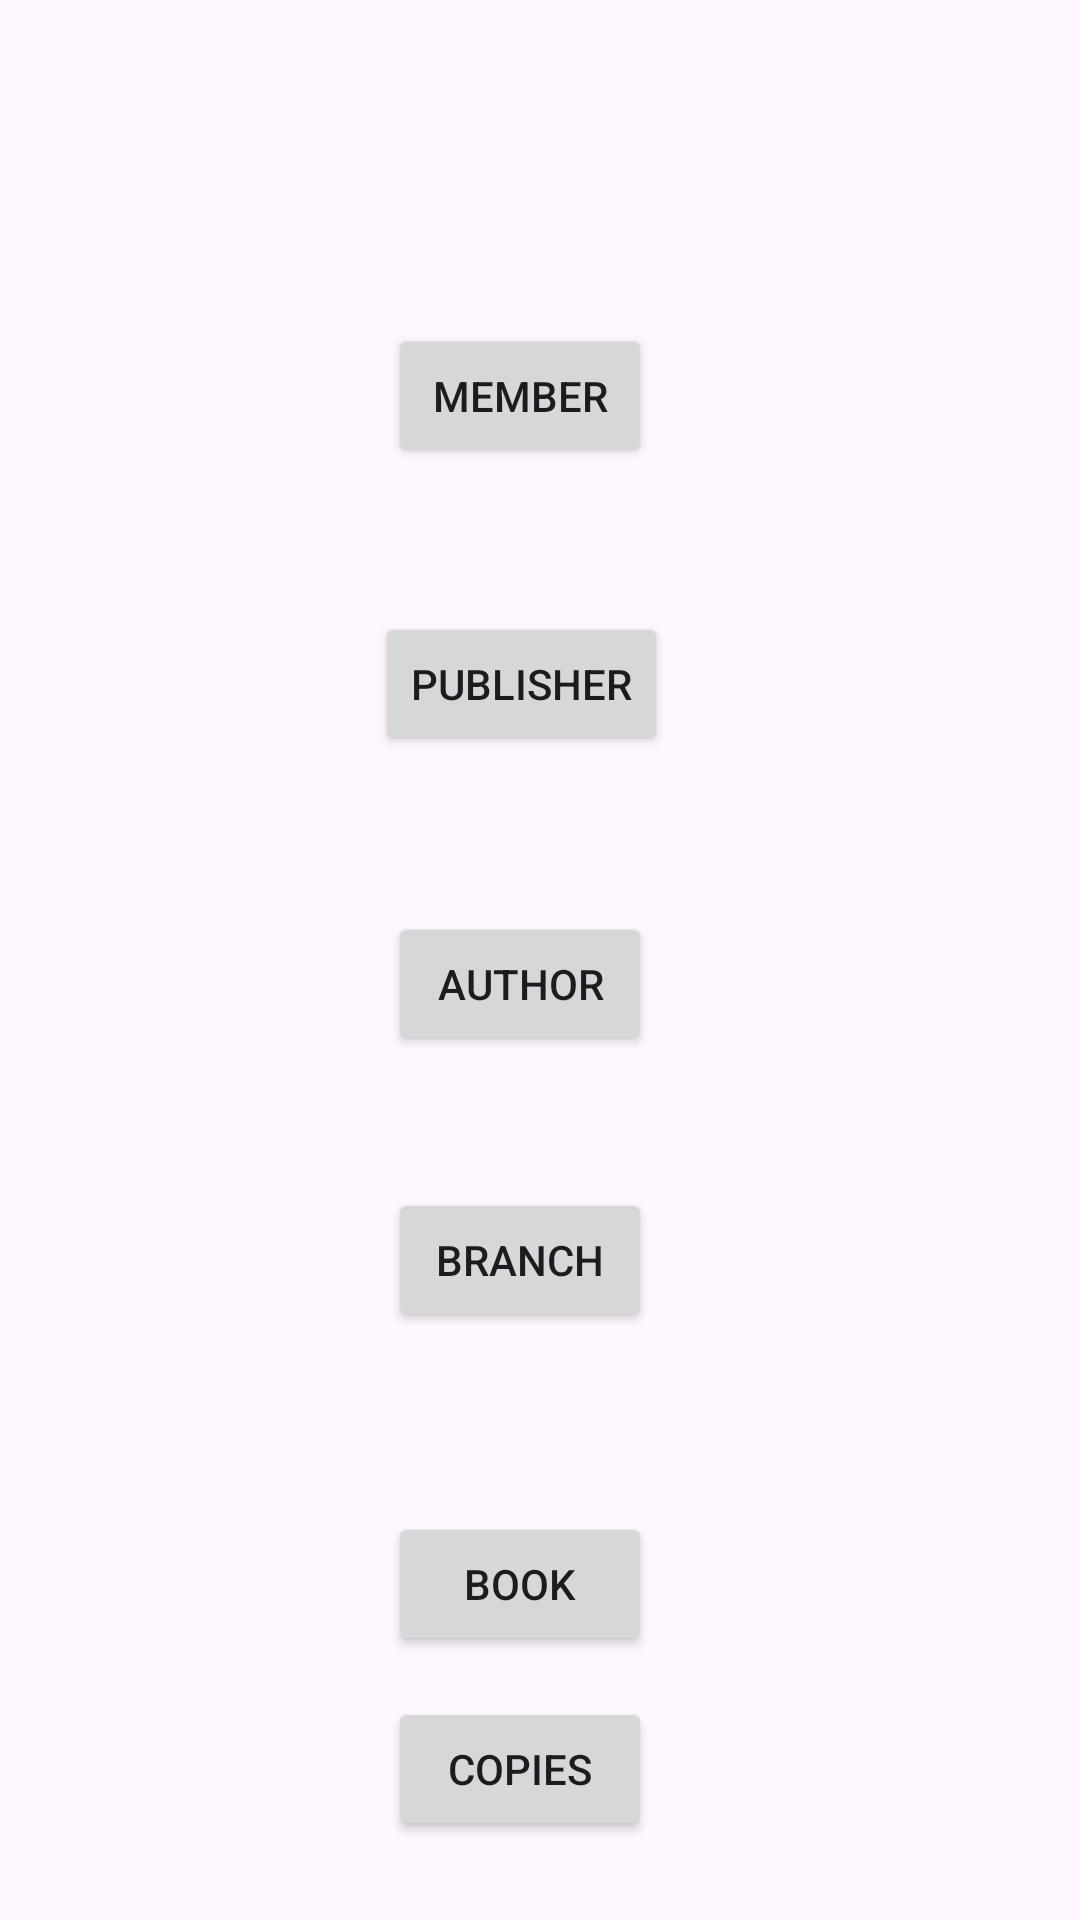

Here is an Android app screen rendered from its layout file. Give the layout XML and the strings, colors and styles it references.
<!-- AndroidManifest.xml: application theme Theme.New_library -->
<!-- res/layout/activity_admin.xml -->
<?xml version="1.0" encoding="utf-8"?>
<androidx.constraintlayout.widget.ConstraintLayout xmlns:android="http://schemas.android.com/apk/res/android"
    xmlns:app="http://schemas.android.com/apk/res-auto"
    xmlns:tools="http://schemas.android.com/tools"
    android:layout_width="match_parent"
    android:layout_height="match_parent">

    <Button
        android:id="@+id/btn_member"
        android:layout_width="wrap_content"
        android:layout_height="wrap_content"
        android:layout_marginTop="108dp"
        android:text="Member"
        app:layout_constraintEnd_toEndOf="parent"
        app:layout_constraintHorizontal_bias="0.476"
        app:layout_constraintStart_toStartOf="parent"
        app:layout_constraintTop_toTopOf="parent" />

    <Button
        android:id="@+id/btn_publisher"
        android:layout_width="wrap_content"
        android:layout_height="wrap_content"
        android:layout_marginTop="48dp"
        android:text="Publisher"
        app:layout_constraintEnd_toEndOf="parent"
        app:layout_constraintHorizontal_bias="0.476"
        app:layout_constraintStart_toStartOf="parent"
        app:layout_constraintTop_toBottomOf="@+id/btn_member" />

    <Button
        android:id="@+id/btn_author"
        android:layout_width="wrap_content"
        android:layout_height="wrap_content"
        android:layout_marginTop="52dp"
        android:text="Author"
        app:layout_constraintEnd_toEndOf="parent"
        app:layout_constraintHorizontal_bias="0.476"
        app:layout_constraintStart_toStartOf="parent"
        app:layout_constraintTop_toBottomOf="@+id/btn_publisher" />

    <Button
        android:id="@+id/btn_branch"
        android:layout_width="wrap_content"
        android:layout_height="wrap_content"
        android:layout_marginTop="44dp"
        android:text="Branch"
        app:layout_constraintEnd_toEndOf="parent"
        app:layout_constraintHorizontal_bias="0.476"
        app:layout_constraintStart_toStartOf="parent"
        app:layout_constraintTop_toBottomOf="@+id/btn_author" />

    <Button
        android:id="@+id/btn_book"
        android:layout_width="wrap_content"
        android:layout_height="wrap_content"
        android:layout_marginTop="60dp"
        android:text="Book"
        app:layout_constraintEnd_toEndOf="parent"
        app:layout_constraintHorizontal_bias="0.476"
        app:layout_constraintStart_toStartOf="parent"
        app:layout_constraintTop_toBottomOf="@+id/btn_branch" />

    <Button
        android:id="@+id/btn_copy"
        android:layout_width="wrap_content"
        android:layout_height="wrap_content"
        android:text="Copies"
        app:layout_constraintBottom_toBottomOf="parent"
        app:layout_constraintEnd_toEndOf="parent"
        app:layout_constraintHorizontal_bias="0.476"
        app:layout_constraintStart_toStartOf="parent"
        app:layout_constraintTop_toBottomOf="@+id/btn_book"
        app:layout_constraintVertical_bias="0.34" />
</androidx.constraintlayout.widget.ConstraintLayout>
<!-- resources referenced by this layout -->
<resources>
  <style name="Theme.New_library" parent="Base.Theme.New_library" />
  <style name="Base.Theme.New_library" parent="Theme.Material3.DayNight.NoActionBar">
          
          
      </style>
</resources>
